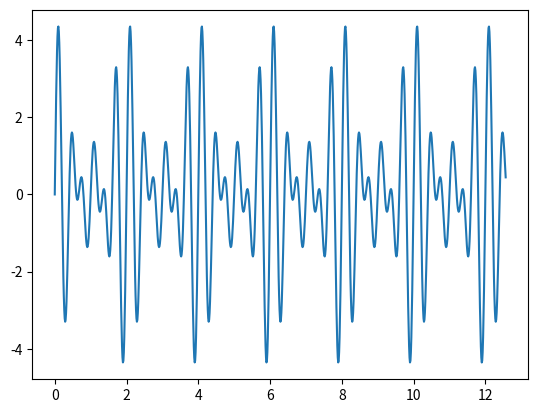

This chart was generated by the following Python code:
import numpy as np
import matplotlib.pyplot as plt
from matplotlib.animation import FuncAnimation

# Define the waves
frequency1 = 3.0  # Frequency of the first wave
frequency2 = 2.5  # Frequency of the second wave
frequency3 = 2.0  # Frequency of the second wave
amplitude1 = 1.5  # Amplitude of the first wave
amplitude2 = 1.5  # Amplitude of the second wave
amplitude3 = 1.5  # Amplitude of the second wave

# Time values
t = np.linspace(0, 4 * np.pi, 1000)

# Create the waves
wave1 = amplitude1 * np.sin(2 * np.pi * frequency1 * t)
wave2 = amplitude2 * np.sin(2 * np.pi * frequency2 * t)
wave3 = amplitude3 * np.sin(2 * np.pi * frequency3 * t)

# Function to update the plot in the animation
def update(frame):
    result_wave = wave1 * np.sin(2 * np.pi * frequency2 * t + frame)
    line.set_ydata(result_wave)
    return line,

# Create the initial plot
fig, ax = plt.subplots()
line, = ax.plot(t, wave1 + wave2 + wave3)

# Create and run the animation
animation = FuncAnimation(fig, update, frames=np.linspace(0, 2 * np.pi, 100), interval=50)
plt.show()
